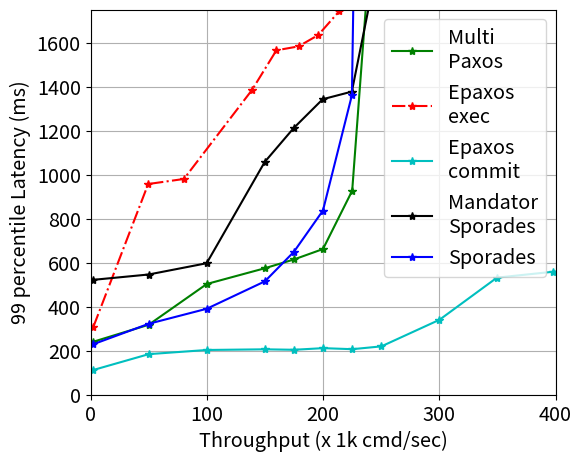

The matplotlib source for this figure: (Note: this script raises an exception after producing the figure.)
import matplotlib.pyplot as plt
from datetime import datetime

# last updated 2023 august 20 14.52 with the final wan results

paxos_throughput=[2491, 50030, 100004, 150031, 174982, 199945, 225055, 240181, 227403]
paxos_latency=[207882, 232379, 237292, 226951, 246589, 244059, 299160, 300526, 658649]
paxos_tail=[240377, 317369, 502695, 574341, 614192, 661468, 926448, 2000000, 2000000]

epaxos_exec_throughput=[2515, 49555, 80284, 138909, 159857, 178875, 195866, 213970, 250939]
epaxos_exec_latency=[156685, 398825, 1145606, 953674, 844149, 797040, 741863, 699373, 630086]
epaxos_exec_tail=[309212, 956961, 980000, 1384757, 1564793, 1582607, 1634220, 1742918, 1882497]

epaxos_commit_throughput=[2516, 50119, 100080, 150088, 175049, 200093, 225160, 250165, 300158, 349600, 398170, 445707]
epaxos_commit_latency=[106480, 129374, 142055, 139056, 136025, 132331, 131238, 133650, 146201, 188382, 249271, 263934]
epaxos_commit_tail=[111936, 183753, 202666, 205696, 203625, 210963, 206268, 219069, 339982, 531478, 558393, 575160]

mandator_async_throughput=[2498, 49920, 99874, 149831, 174754, 199692, 224749, 246414, 287452, 328957, 366869, 412827]
mandator_async_latency=[431094, 442795, 433611, 447527, 481953, 491409, 464044, 479652, 530972, 515180, 573499, 559205]
mandator_async_tail=[521588, 545704, 596956, 1057418, 1211447, 1342458, 1377030, 1946132, 2000000, 2000000, 2000000, 2000000]

sporades_throughput=[2497, 50005, 99930, 149930, 175021, 199902, 224816, 226676]
sporades_latency=[204103, 232927, 243127, 233075, 333449, 355796, 399411, 1306364]
sporades_tail=[229151, 321681, 389958, 514558, 649526, 836412, 1360596, 2000000]

#  cross checked the above with the csv 2 times august 20 15.08

def di_func(array):
    returnList = []
    for l in array:
        returnList.append(l / 1000)
    return returnList

plt.figure(figsize=(6, 5))
plt.rcParams.update({'font.size': 14.30})
ax = plt.gca()
ax.grid()
ax.set_xlim([0, 400])
ax.set_ylim([0, 1750])

# plt.plot(di_func(rabia_throughput), di_func(rabia_tail), 'b*-', label="Rabia")
plt.plot(di_func(paxos_throughput), di_func(paxos_tail), 'g*-', label="Multi\nPaxos")
plt.plot(di_func(epaxos_exec_throughput), di_func(epaxos_exec_tail), 'r*-.', label="Epaxos\nexec")
plt.plot(di_func(epaxos_commit_throughput), di_func(epaxos_commit_tail), 'c*-', label="Epaxos\ncommit")
# plt.plot(di_func(raft_throughput), di_func(raft_tail), 'm*-', label="Raft (no pipline)")
# plt.plot(di_func(mandator_paxos_throughput), di_func(mandator_paxos_tail), 'y*-', label="Mandator Paxos")
plt.plot(di_func(mandator_async_throughput), di_func(mandator_async_tail), 'k*-', label="Mandator\nSporades")
plt.plot(di_func(sporades_throughput), di_func(sporades_tail), 'b*-', label="Sporades")

plt.xlabel('Throughput (x 1k cmd/sec)')
plt.ylabel('99 percentile Latency (ms)')
plt.legend()
plt.savefig('experiments/best-case-wan/logs/wan_throughput_tail_'+str(datetime.now())+'.pdf', bbox_inches='tight', pad_inches=0)
plt.close()
plt.clf()
plt.cla()


plt.figure(figsize=(6, 5))
plt.rcParams.update({'font.size': 14.30})
ax = plt.gca()
ax.grid()
ax.set_xlim([0, 400])
ax.set_ylim([0, 600])

# plt.plot(di_func(rabia_throughput), di_func(rabia_latency), 'b*-', label="Rabia")
plt.plot(di_func(paxos_throughput), di_func(paxos_latency), 'g*-', label="Multi\nPaxos")
plt.plot(di_func(epaxos_exec_throughput), di_func(epaxos_exec_latency), 'r*-.', label="Epaxos\nexec")
plt.plot(di_func(epaxos_commit_throughput), di_func(epaxos_commit_latency), 'c*-', label="Epaxos\ncommit")
# plt.plot(di_func(raft_throughput), di_func(raft_latency), 'm*-', label="Raft (no pipeline)")
# plt.plot(di_func(mandator_paxos_throughput), di_func(mandator_paxos_latency), 'y*-', label="Mandator Paxos")
plt.plot(di_func(mandator_async_throughput), di_func(mandator_async_latency), 'k*-', label="Mandator\nSporades")
plt.plot(di_func(sporades_throughput), di_func(sporades_latency), 'b*-', label="Sporades")


plt.xlabel('Throughput (x 1k cmd/sec)')
plt.ylabel('median Latency (ms)')
plt.legend()
plt.savefig('experiments/best-case-wan/logs/wan_throughput_median_'+str(datetime.now())+'.pdf', bbox_inches='tight', pad_inches=0)
plt.close()
plt.clf()
plt.cla()

# checked the above 2023 august 20 15.11